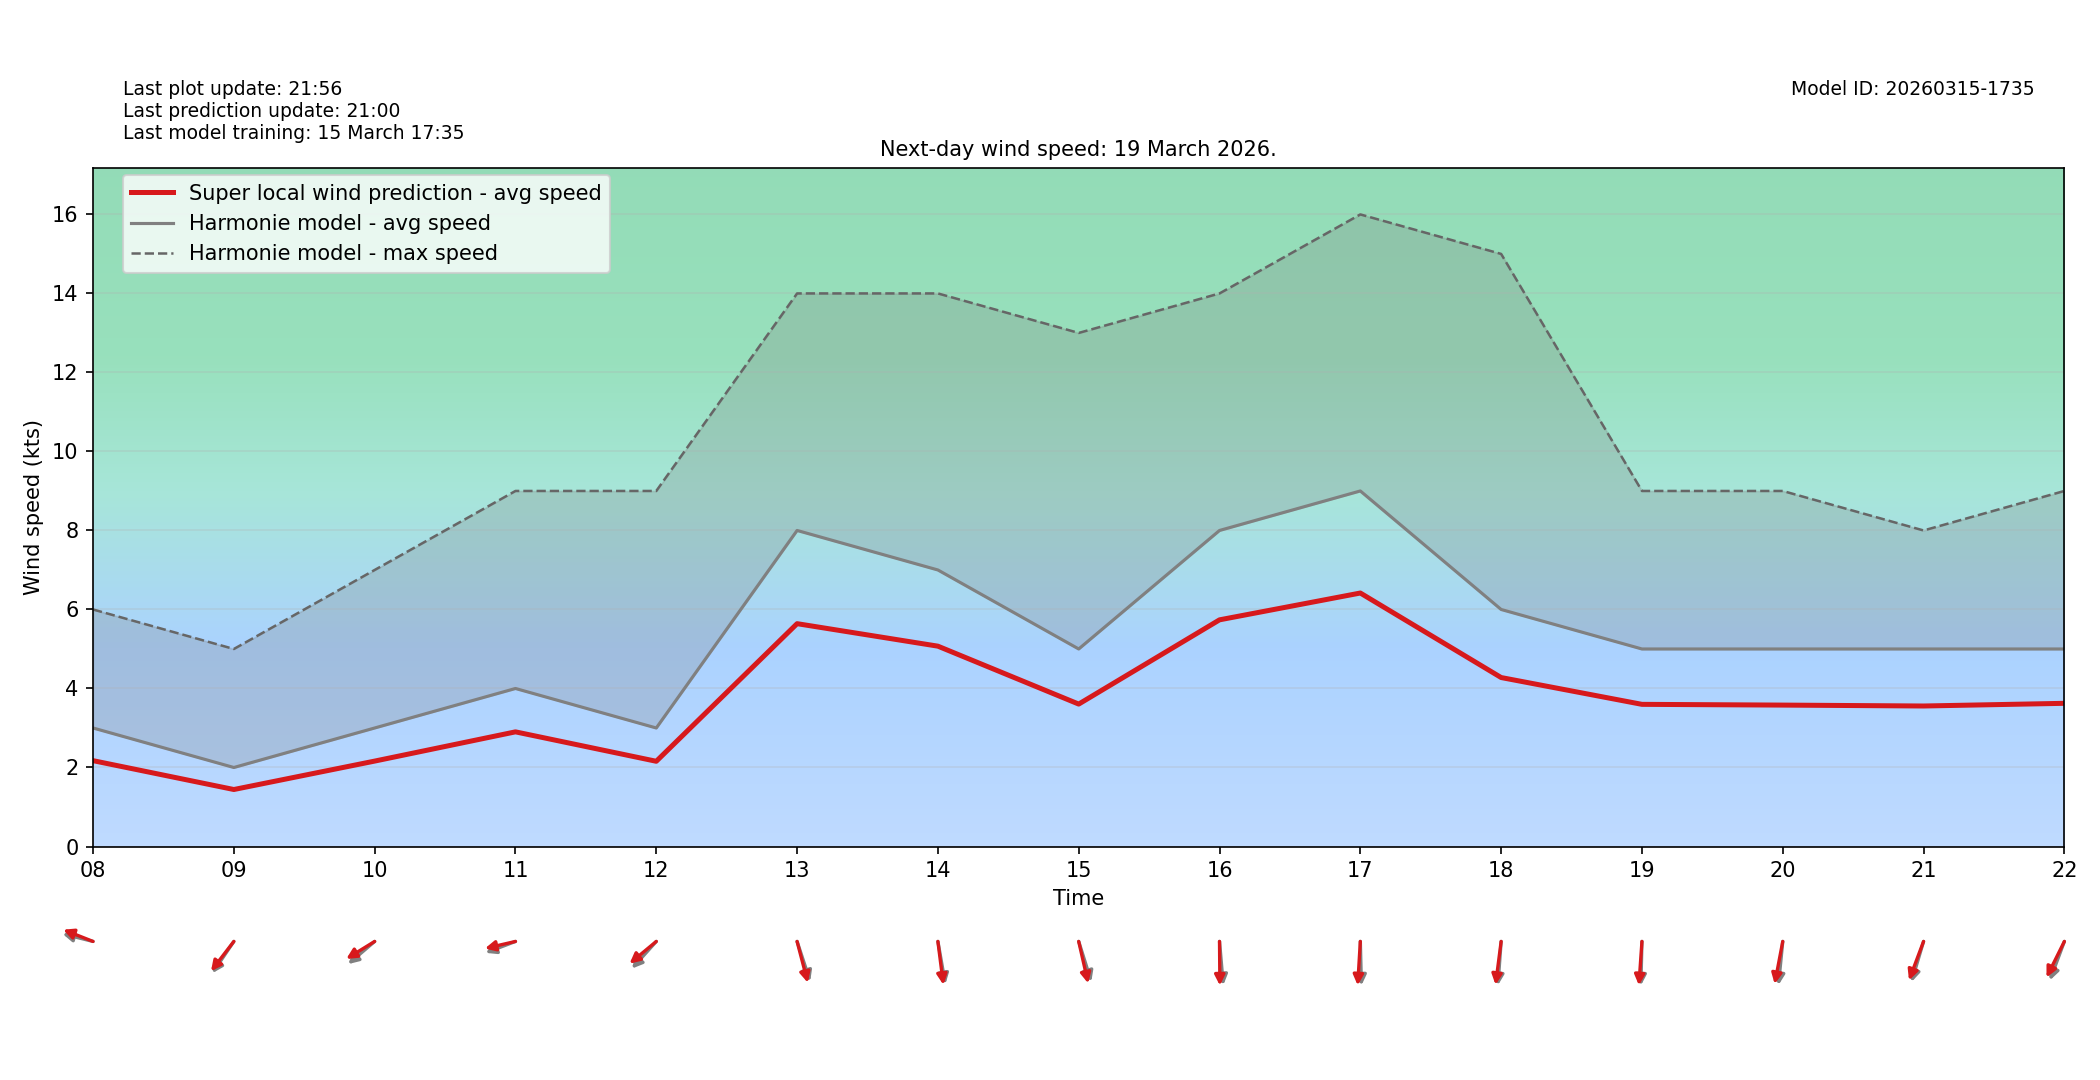

Data behind this chart, as committed beside it:
target_time_utc, hour_utc, forecast_wind_speed, lstm_pred_wind_speed, delta_speed_lstm_minus_forecast, forecast_wind_dir_deg, lstm_pred_wind_dir_deg, delta_dir_lstm_minus_forecast
2026-03-19T00:00:00Z, 00, 5.0, 3.467, -1.533, 97.0, 103.1, 6.138
2026-03-19T01:00:00Z, 01, 3.0, 2.096, -0.9043, 82.0, 86.5, 4.5
2026-03-19T02:00:00Z, 02, 3.0, 2.1, -0.9002, 56.0, 60.61, 4.611
2026-03-19T03:00:00Z, 03, 3.0, 2.101, -0.8987, 72.0, 76.55, 4.553
2026-03-19T04:00:00Z, 04, 3.0, 2.178, -0.8222, 83.0, 87.87, 4.872
2026-03-19T05:00:00Z, 05, 4.0, 2.86, -1.14, 53.0, 57.23, 4.229
2026-03-19T06:00:00Z, 06, 4.0, 2.878, -1.122, 49.0, 55.2, 6.199
2026-03-19T07:00:00Z, 07, 4.0, 2.808, -1.192, 66.0, 69.87, 3.867
2026-03-19T08:00:00Z, 08, 3.0, 2.173, -0.8268, 100.0, 105.5, 5.508
2026-03-19T09:00:00Z, 09, 2.0, 1.443, -0.5574, 44.0, 47.57, 3.574
2026-03-19T10:00:00Z, 10, 3.0, 2.162, -0.8379, 59.0, 66.58, 7.584
2026-03-19T11:00:00Z, 11, 4.0, 2.902, -1.098, 75.0, 80.77, 5.77
2026-03-19T12:00:00Z, 12, 3.0, 2.157, -0.8426, 52.0, 59.72, 7.722
2026-03-19T13:00:00Z, 13, 8.0, 5.641, -2.359, 335.0, 339.6, 4.628
2026-03-19T14:00:00Z, 14, 7.0, 5.071, -1.929, 346.0, 349.7, 3.745
2026-03-19T15:00:00Z, 15, 5.0, 3.605, -1.395, 336.0, 342.1, 6.087
2026-03-19T16:00:00Z, 16, 8.0, 5.738, -2.262, 353.0, 359.3, 6.314
2026-03-19T17:00:00Z, 17, 9.0, 6.416, -2.584, 358.0, 4.879, 6.879
2026-03-19T18:00:00Z, 18, 6.0, 4.277, -1.723, 6.0, 10.42, 4.417
2026-03-19T19:00:00Z, 19, 5.0, 3.599, -1.401, 2.0, 5.635, 3.635
2026-03-19T20:00:00Z, 20, 5.0, 3.58, -1.42, 8.0, 15.16, 7.159
2026-03-19T21:00:00Z, 21, 5.0, 3.557, -1.443, 23.0, 28.1, 5.097
2026-03-19T22:00:00Z, 22, 5.0, 3.624, -1.376, 28.0, 35.23, 7.232
2026-03-19T23:00:00Z, 23, 6.0, 4.257, -1.743, 22.0, 27.4, 5.396
